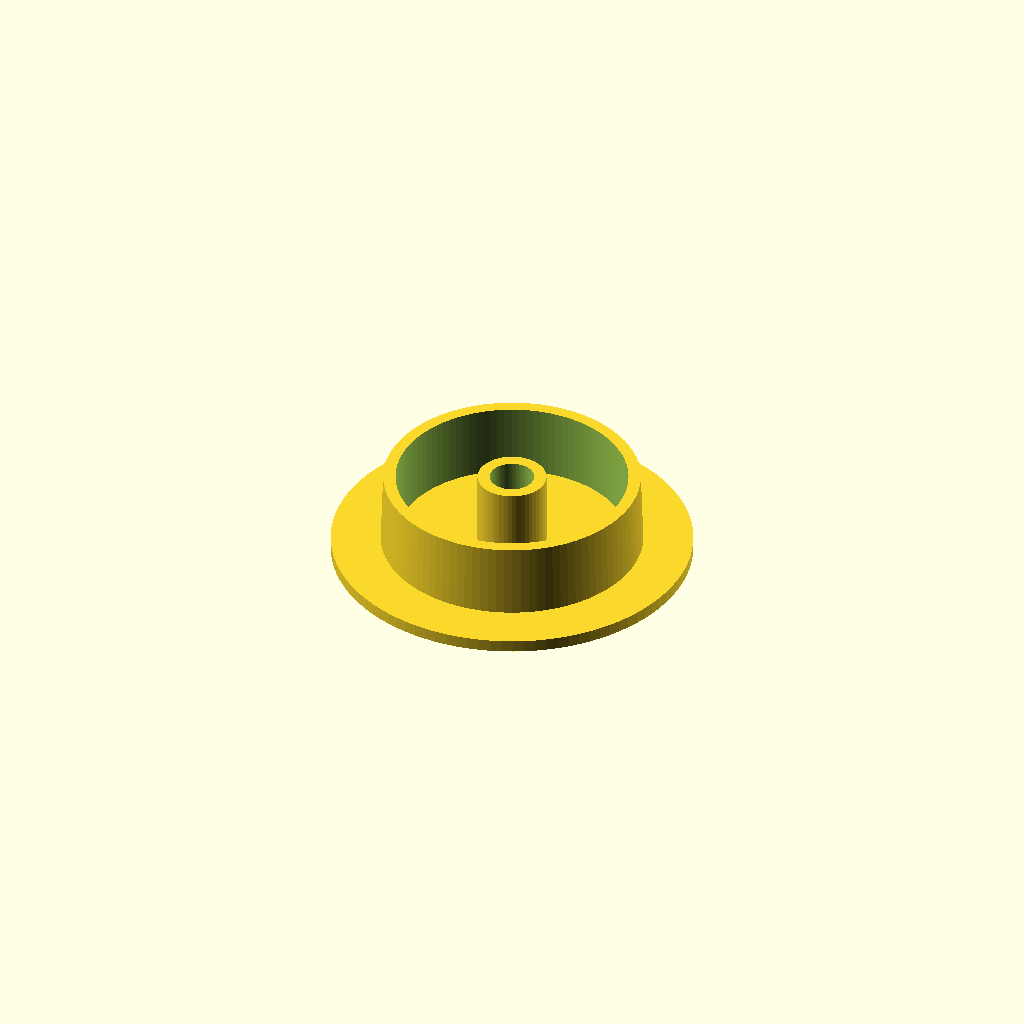
Cell 1: rendered with the file's own defaults.
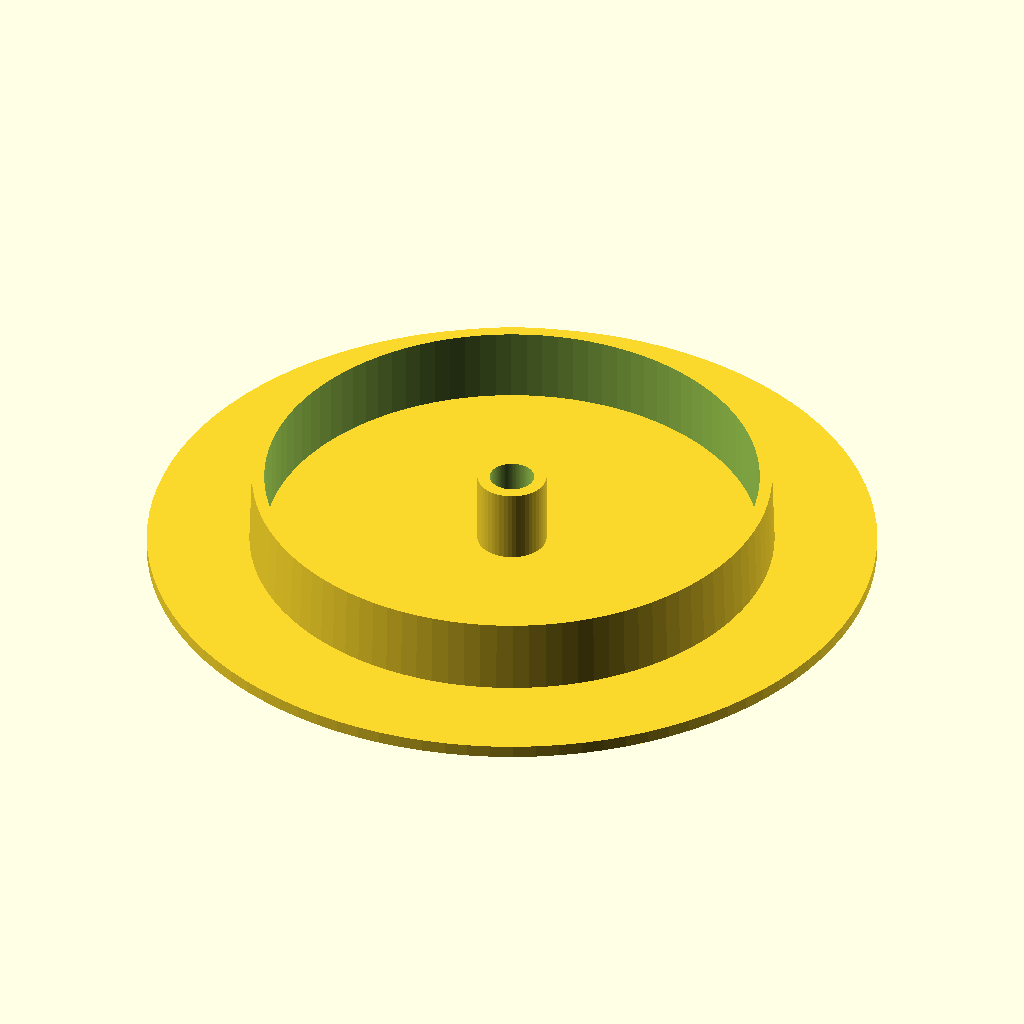
Cell 2 — spool_hole set to 106.2, the other parameters unchanged.
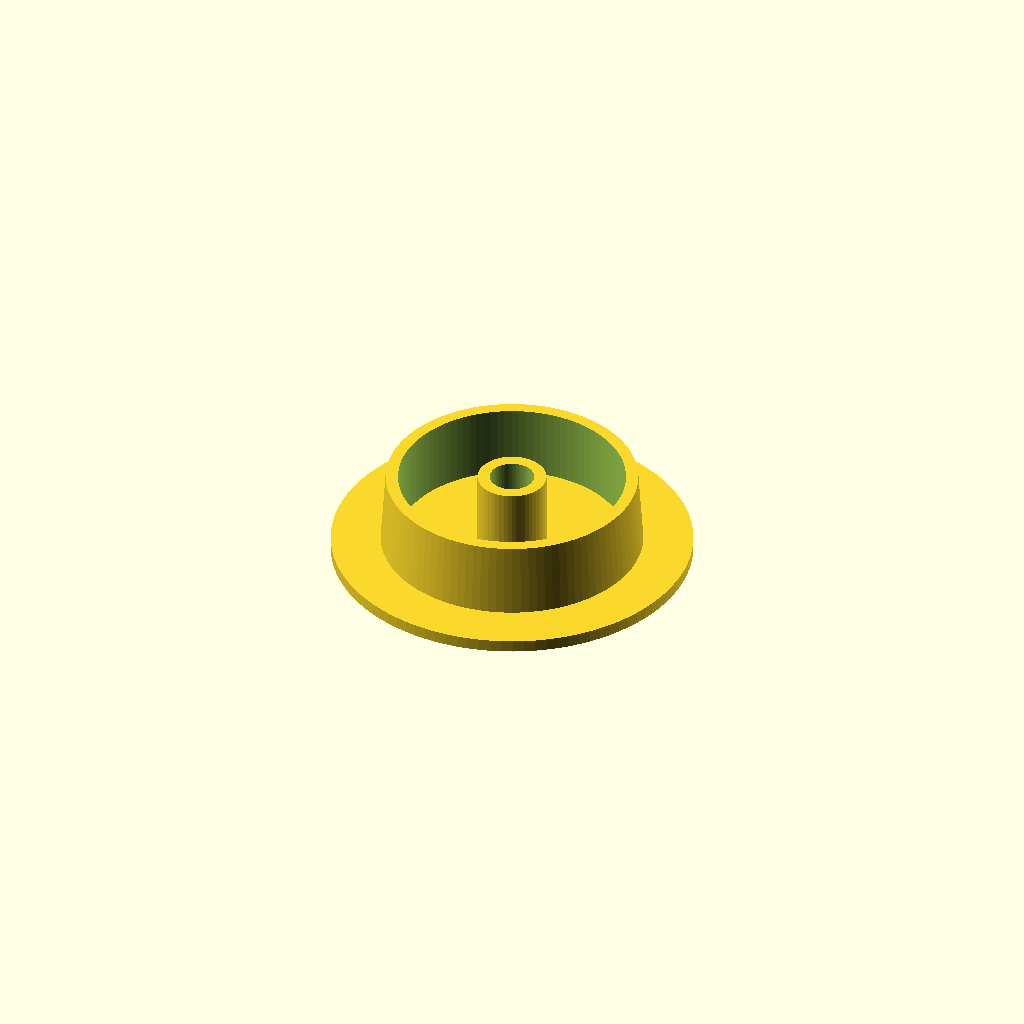
Cell 3 — taper_diameter set to 2, the other parameters unchanged.
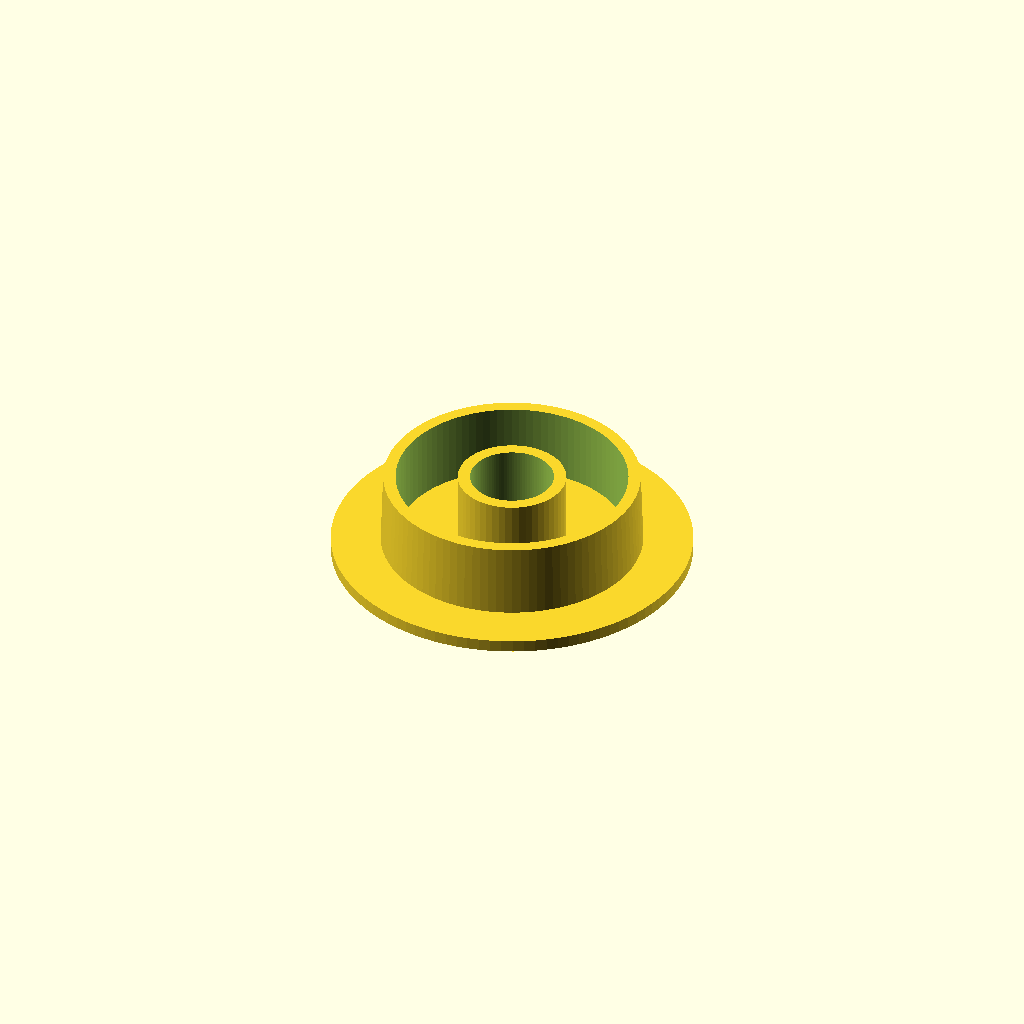
Cell 4 — rod_hole set to 16, the other parameters unchanged.
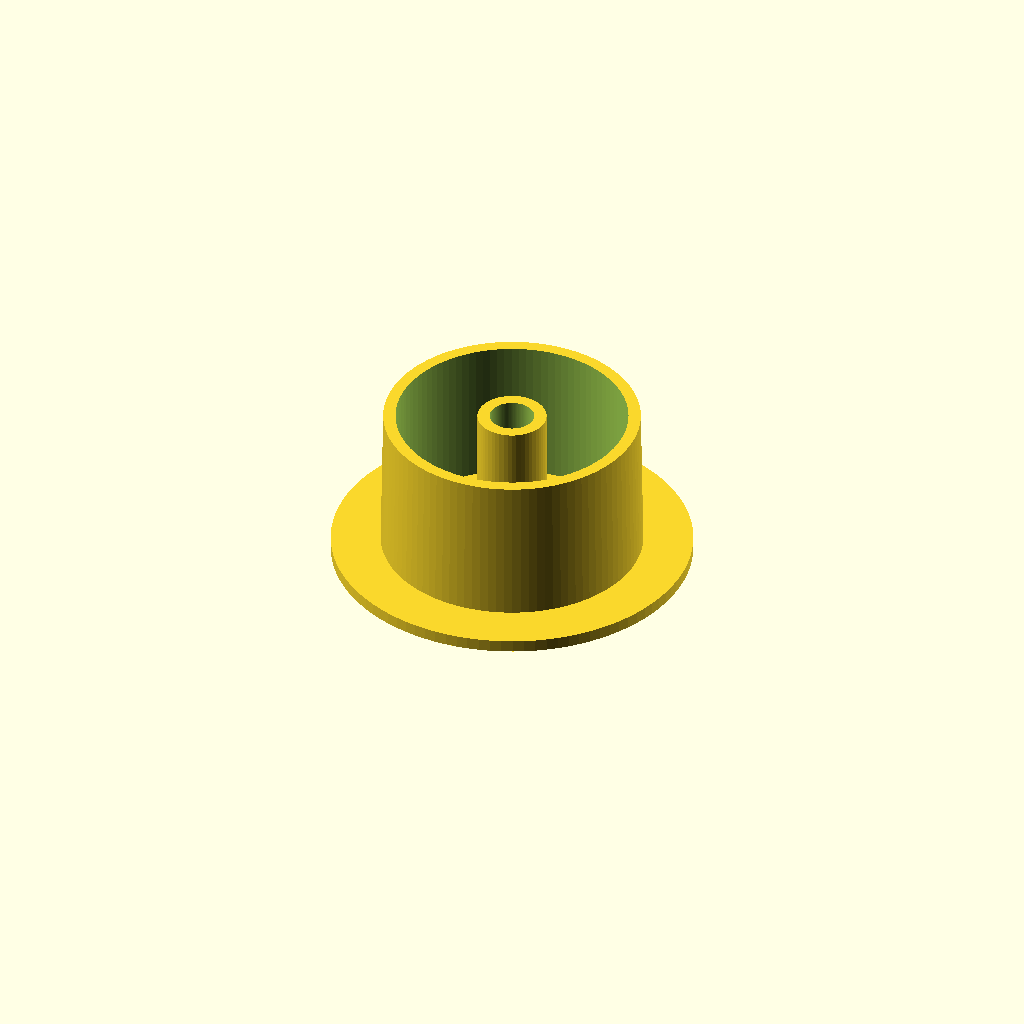
Cell 5: the same model with retainer_height = 30.
One fixed orthographic camera (rotation 55°, 0°, 25°; colour scheme Cornfield) for every cell.
OpenSCAD source file inputs/thingiverse/files/thing-2611177/files/spool-holder.scad:
// https://www.thingiverse.com/thing:2611177
// Redesign by Josh Miller
// 30-Jan-18

// Adjust the following parameters:
//set this to equal your spool's hole size + 0.5mm for a tight fit
spool_hole=53.1;
//Set tapper so so the spool hole minus taper diameter is about 0.5mm to 1mm smaller than spool
taper_diameter=1.0;
taper_radious=taper_diameter/2;
rod_hole=8;//set this to the size of the rod that you are using as an axis for the spool Note: 1mm added for loose fit
rod_hole_support="yes";//[no,yes]
//height of the inner cylinder
retainer_height=15;
retainer_thickness=2.5;
resolution=100;//resolution of the model
lip_height=2.5;//thickness of the outer lip
// If you wish for any more customizable parameters, ask on the coments here: http://www.thingiverse.com/thing:2611177/#comments
////////Don't edit the following unless you know what you're doing/////////
module bushing(){//this is our bushing 
	difference(){
		union(){
            translate([0,0,lip_height]){//shift retainer up by thickness of lip height
                difference(){
                   cylinder(r1=spool_hole/2,r2=spool_hole/2-taper_radious,h=retainer_height,$fn=resolution);
                    //shift hole to get better preview
                    translate([0,0,-1])
				   cylinder(r=spool_hole/2-taper_radious-retainer_thickness,h=retainer_height+2,$fn=resolution);}}//inner subtraction
			cylinder(r=spool_hole/2+spool_hole/5-0.5,h=lip_height,$fn=resolution);//outer plate
            if (rod_hole_support=="yes") cylinder(r=rod_hole/2+retainer_thickness+0.5,h=lip_height+retainer_height,$fn=resolution*1/2);//
		}
        //shift hole to get better preview
		translate([0,0,-1])
        cylinder(r=rod_hole/2+0.5,h=lip_height+retainer_height+2,$fn=resolution);//spool rod hole
	}
}
bushing();//calling the first bushing 
Customizer parameters (derived from the source; name, type, default, range or options):
spool_hole: number, default 53.1
taper_diameter: number, default 1
rod_hole: number, default 8
rod_hole_support: string, default "yes", options "no", "yes"
retainer_height: number, default 15
retainer_thickness: number, default 2.5
resolution: number, default 100
lip_height: number, default 2.5
